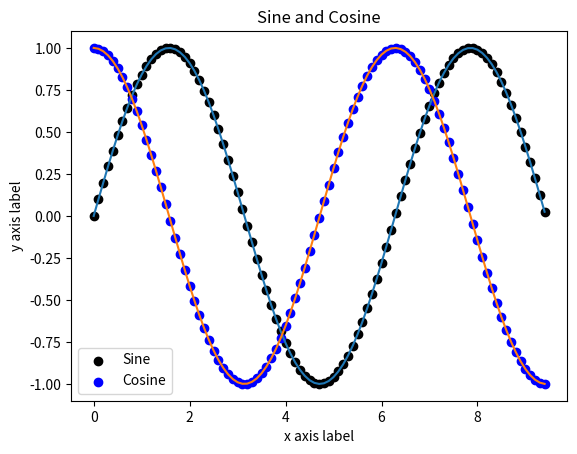
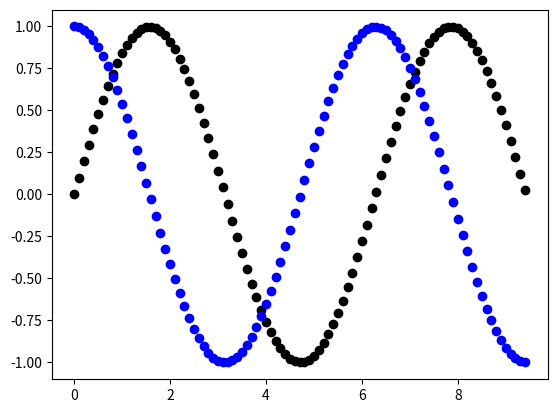

Reproduce these figures in Python, in order.
# the following code guarantees you'll properly reload any modules that you custom-defined in your environment.
# you don't need to understand it.
# just run this once at the beginning.
# for auto-reloading extenrnal modules
# see http://stackoverflow.com/questions/1907993/autoreload-of-modules-in-ipython
%load_ext autoreload
%autoreload 2
import os
import sys
import numpy as np
import csv

a = np.array([1, 2, 3])   # Create a rank 1 array
print('a:\t', a)
print('type:\t', type(a))            # Prints "<class 'numpy.ndarray'>"
print('shape:\t', a.shape)            # Prints "(3,)"
print('elements:\t',a[0], a[1], a[2])   # Prints "1 2 3"
a[0] = 5                  # Change an element of the array
print('new a:\t', a)                  # Prints "[5, 2, 3]"

x = np.array([2,3,4,5,6,6])
y = np.array([9,32,0,102,-1,-123.0])
# simple operations automatically broadcast to serve every element
print('x\t=', x)
print('2*x\t=', 2*x)
print('x+3\t=', x + 3)
print('x/4\t=', x/4)

# you can do element-wise addition too
x = np.array([2,3,4,5,6,6])
y = np.array([9,32,0,102,-1,-123.0])
print('x-y\t=', x-y)
print('x*y\t=', x*y)
print('x/y\t=', x/y) # division by zero, note the infinity

a = np.array([[1,2,3,4], [5,6,7,8], [9,10,11,12]])
print('a:\t', a.shape, '\n', a)
# Use slicing to pull out the subarray consisting of the first 2 rows
# and columns 1 and 2
b = a[:2, 1:3]
print('b:\t', b.shape, '\n', b)

# A slice of an array is a view into the same data, so modifying it
# will modify the original array.
print('top, second from left:', a[0, 1])   # Prints "2"
b[0, 0] = 77     # b[0, 0] is the same piece of data as a[0, 1]
print('top, second from left:', a[0, 1])   # Prints "77"
print('a:\n', a)
print('b:\n', b)

# Create the following rank 2 array with shape (3, 4)
a = np.array([[1,2,3,4], [5,6,7,8], [9,10,11,12]])
print('a:\n', a)

# Two ways of accessing the data in the middle row of the array.
# Mixing integer indexing with slices yields an array of lower rank,
# while using only slices yields an array of the same rank as the
# original array:
row_r1 = a[1, :]    # Rank 1 view of the second row of a
row_r2 = a[1:2, :]  # Rank 2 view of the second row of a
print('row rank 1', row_r1, row_r1.shape)  # Prints "[5 6 7 8] (4,)"
print('row rank 2', row_r2, row_r2.shape)  # Prints "[[5 6 7 8]] (1, 4)"

# We can make the same distinction when accessing columns of an array:
col_r1 = a[:, 1]
col_r2 = a[:, 1:2]
print('col rank 1', col_r1, col_r1.shape) 
print('col rank 2', col_r2, col_r2.shape) 

a = np.array([[1,2], [3, 4], [5, 6]])

# An example of integer array indexing.
# The returned array will have shape (3,)
print('list indexing\t\t', a[[0, 1, 2], [0, 1, 0]])

# The above example of integer array indexing is equivalent to this:
print('per-elt indexing\t', np.array([a[0, 0], a[1, 1], a[2, 0]]))

# When using integer array indexing, you can reuse the same
# element from the source array:
print('repeated indexing\t', a[[0, 0], [1, 1]])

# Equivalent to the previous integer array indexing example
print('per-elt indexing\t', np.array([a[0, 1], a[0, 1]]))

a = np.array([[1,2,3,4,5,6], [7,8,9,10,11,12], [13,14,15,16,17,18]])
print(a)

# exercise 1

# exercise 2

# exercise 3

# exercise 4
print('target:\n', np.array([[ 4, 5], [10, 11], [16, 17]]))
# your solution below this line

# exercise 5
print('target:\n', np.array([[2, 4, 6], [8, 10, 12], [14, 16, 18]]))

x = np.array([[1,2],[3,4]], dtype=np.float64)
print(np.sqrt(x)) # sqrt(x), element-wise

print(np.power(x, 3)) # x ^ 3, element-wise

print(np.log(x)) # ln(x), element-wise

a = np.array([[0, 2], [3, -1], [3, 5]])
print(a)
print(a.mean())

print(a.mean(axis=0))
print(a.mean(axis=1))

print(a.std())
print(a.var(axis=0))

print(np.unique(a))

# converting in-between list and numpy array
python_list = [2,3,4,5]
arr = np.array(python_list)
print('list', python_list)
print('np array', arr)
print('back to list', arr.tolist())

a = np.array(range(10), float)
print('a', a)
b = a.reshape((5, 2)) # call it on a
print('b', b)
c = np.reshape(a, (5, 2)) # general numpy
print('c', c)

## flatten array into single dimension
a = np.array([[1, 2, 3], [4, 5, 6]], float)
print('original', a, a.shape)
a_flat = a.flatten()
print('flattened', a_flat, a_flat.shape)

# concatenating on a single dimension
a = np.array([1,2], float)
b = np.array([3,4,5,6], float)
c = np.array([7,8,9], float)
print(np.concatenate((a, b, c)))

# concatenating on different dimensions
a = np.array([[1, 2], [3, 4]], float)
b = np.array([[5, 6], [7,8]], float)
print('default along dim 1', np.concatenate((a,b)))
print('explicitly along dim 1', np.concatenate((a,b), axis=0))
print('explicitly along dim 2', np.concatenate((a,b), axis=1))

a = np.zeros((2,2))   # Create an array of all zeros
print('a\t', a.shape, '\n', a)              

b = np.ones((1,2))    # Create an array of all ones
print('b\t', b.shape, '\n', b)                

c = np.full((2,2), 7)  # Create a constant array
print('c\t', c.shape, '\n', c)                   

d = np.eye(2)         # Create a 2x2 identity matrix
print('d\t', d.shape, '\n', d)                  

a = np.array([[2,3,4,5,5,6], [2,3,4,5,5,6], [2,3,4,5,5,6]])
print('a\t:', a.shape,'\n', a)
print('zeros:\n', np.zeros(a.shape))

print(np.arange(5))
print(np.arange(1, 6, 2))
print(np.arange(1,7,2)) # note that this returns the same thing

print(np.linspace(0,10,3))
print(np.linspace(0, 50))

# exercise 1

# exercise 2

# exercise 3

a, b, c = np.linspace(1, 6, 6), np.linspace(7, 12, 6), np.linspace(13, 18, 6)
target = np.array([[1.0, 2.0, 3.0, 4.0, 5.0, 6.0], [7.0, 8.0, 9.0, 10.0, 11.0, 12.0], [13.0, 14.0, 15.0, 16.0, 17.0, 18.0]])
print('target:\t', target.shape, '\n', target)

# exercise 1

# exercise 2

# exercise 3

a = np.array([[1,2,3], [4,5,6], [7,8,9], [10, 11, 12]])
print(a)  
b = np.array([0, 2, 0, 1]) # can also just be a list [0, 2, 0, 1], doesn't have to be an array

# Select one element from each row of a using the indices in b
print(a[np.arange(4), b])

a[np.arange(4), b] += 10
print(a) 

a = np.array([[1,2], [3, 4], [5, 6]])

bool_idx = (a > 2)  # same shape as a
print("a", a)
print("bool", bool_idx) 

print(a[bool_idx])

# We can do all of the above in a single concise statement:
print(a[a > 2]) 

a[a > 2] += 10 # combine boolean indexing with array mutation
print(a)

a = np.array([[-3, 3, -2, 2, -1, 0],[0, -3, 4, 5, -2, -5]])
print(a)
# exercise 1, a single line with print


# exercise 2, a single line with print



# Element-wise multiplication
x = np.array([[1,2],[3,4]], dtype=np.float64)
y = np.array([[5,6],[7,8]], dtype=np.float64)
print(x * y)
print(np.multiply(x, y))

# Inner product of vectors
v = np.array([9,10])
w = np.array([11, 12])
print(v.dot(w))
print(np.dot(v, w))

# Matrix / vector product
x = np.array([[1,2],[3,4]])
print(x.dot(v))
print(np.dot(x, v))

# Matrix / matrix product
y = np.array([[5,6],[7,8]])
print(x.dot(y))
print(np.dot(x, y))

#### Tranposes
print('x:\n', x)
print('transpose(x):\n',x.T)

## Approach 1, not making use of broadcasting
x = np.array([[1,2,3], [4,5,6], [7,8,9], [10, 11, 12]])
v = np.array([1, 0, 1])
y = np.empty_like(x)   # Create an empty matrix with the same shape as x

# Add the vector v to each row of the matrix x with an explicit loop
for i in range(4):
    y[i, :] = x[i, :] + v

print(y)

## Approach 2, hard to read
import numpy as np

x = np.array([[1,2,3], [4,5,6], [7,8,9], [10, 11, 12]])
v = np.array([1, 0, 1])
vv = np.tile(v, (4, 1))   # Stack 4 copies of v on top of each other
print('vv', vv)                 
y = x + vv  # Add x and vv elementwise
print(y)  

x = np.array([[1,2,3], [4,5,6], [7,8,9], [10, 11, 12]])
v = np.array([1, 0, 1])
y = x + v  # Add v to each row of x using broadcasting
print(y)

# Compute outer product of vectors
v = np.array([1,2,3])  # v has shape (3,)
w = np.array([4,5])    # w has shape (2,)
# To compute an outer product, we first reshape v to be a column
# vector of shape (3, 1); we can then broadcast it against w to yield
# an output of shape (3, 2), which is the outer product of v and w:
# [[ 4  5]
#  [ 8 10]
#  [12 15]]
print(np.reshape(v, (3, 1)) * w)

# Add a vector to each row of a matrix
x = np.array([[1,2,3], [4,5,6]])
# x has shape (2, 3) and v has shape (3,) so they broadcast to (2, 3),
# giving the following matrix:
# [[2 4 6]
#  [5 7 9]]
print(x + v)

# Add a vector to each column of a matrix
print('x', x)
print('w', w)
print((x.T + w).T)

# Another solution is to reshape w to be a column vector of shape (2, 1);
# we can then broadcast it directly against x to produce the same
# output.
print(x + np.reshape(w, (2, 1)))

# Multiply a matrix by a constant:
# x has shape (2, 3). Numpy treats scalars as arrays of shape ();
# these can be broadcast together to shape (2, 3)
print(x * 2)

# Exercise 1
x = np.array([[3,4,5],[5,4,3]])
y = np.array([-1,1])
target = np.array([[2, 3, 4], [6, 5, 4]])
print('target:\n',target)


H = np.array([[3,0], [1,2]])
x = np.array([-1,1])
target = H.dot(x)
print('target:\n', target)

e = np.random.random((2,2))  # Create an array filled with random values
print(e)                     # Might print "[[ 0.91940167  0.08143941]
                             #               [ 0.68744134  0.87236687]]"

np.random.randint(5, 10 ,size=(3,1))

np.random.choice([2,34,1,-2,30,4])

arr = np.arange(10)
np.random.shuffle(arr)
print(arr)

print(np.random.poisson(6.0))
print(np.random.normal(1.5, 4.0)) # mean, stdev
print(np.random.normal()) # zero mean, unit var

# exercise 1
def bernoulli(p):
    # with probability p (0 <= p <= 1), return 1
    # otherwise, with probability 1 - p, return 0
    pass

# exercise 2
def bernoulli_arr(p, size):
    pass

import matplotlib.pyplot as plt

# Compute the x and y coordinates for points on sine and cosine curves
x = np.arange(0, 3 * np.pi, 0.1)
y_sin = np.sin(x)
y_cos = np.cos(x)

# Plot the points using matplotlib
plt.plot(x, y_sin)
plt.plot(x, y_cos)
plt.xlabel('x axis label')
plt.ylabel('y axis label')
plt.title('Sine and Cosine')
plt.legend(['Sine', 'Cosine']) # note the labels are in the order we plotted
plt.show()

# scatter plot version
plt.scatter(x, y_sin, c='k', label='Sine')
plt.scatter(x, y_cos, c='b', label='Cosine')
plt.xlabel('x axis label')
plt.ylabel('y axis label')
plt.title('Sine and Cosine')
plt.legend() # note the empty call, since our series are now named
plt.show()

fig = plt.figure()
plt.scatter(x, y_sin, c='k')
plt.scatter(x, y_cos, c='b')
plt.show()
fig.savefig('out.png')
# Figure saved to os.getcwd()
print(os.getcwd())